Run: headless pygame with SDL's dummy video driver; simulated clock (each Clock.tick advances the game by its frame time, no real sleeping); random seed 0; keys injected as events and as key.get_pressed() state; no mouse input.
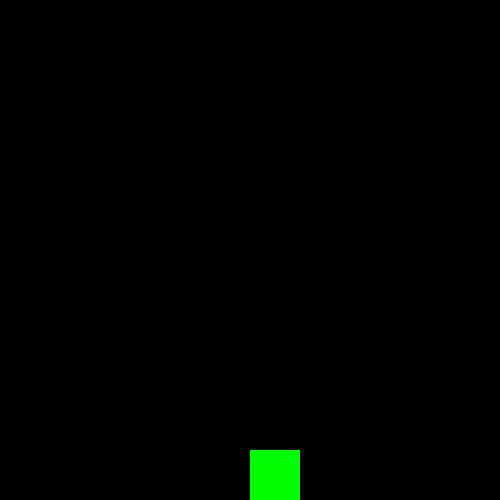
Frame 1 of 4 · flips 1–60 · no input
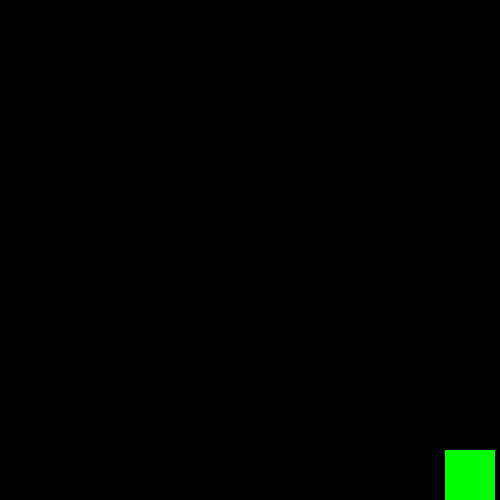
Frame 2 of 4 · flips 61–180 · tapped SPACE, RETURN · held RIGHT (→), D
Frame 3 of 4 · flips 181–300 · held DOWN (↓), S · screen unchanged from frame 2, image omitted
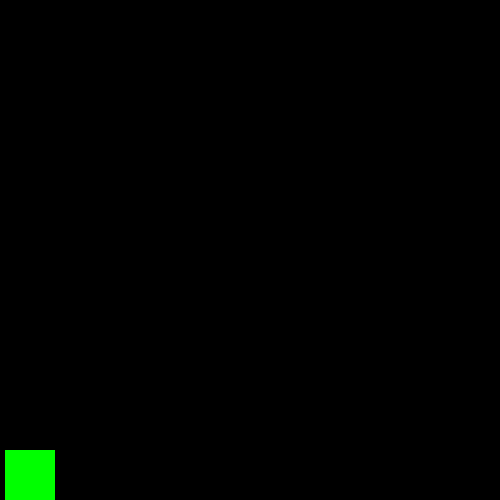
Frame 4 of 4 · flips 301–420 · held LEFT (←), A, UP (↑), W

The pygame program that drew these frames:

import pygame

pygame.init()
size = width, height = 500, 500
screen = pygame.display.set_mode(size)


class Hero:
    def __init__(self):
        self.vel = 5 # Скорость персонажа
        self.width = 50
        self.height = 50
        self.x = width // 2
        self.y = height - self.height
        self.isJump = False # Проверка на прыжок
        

    def draw(self):
        pygame.draw.rect(screen, pygame.Color("green"), (
                self.x, self.y, self.width, self.height
            ))

    def movement(self):
        state = pygame.key.get_pressed()

        # Перемещение
        if state[pygame.K_LEFT] and self.x > self.vel:
            self.x -= self.vel
        elif state[pygame.K_RIGHT] and self.x < width - self.vel - self.width:
            self.x += self.vel

        # Прыжок
        # if not(self.isJump): # Checks is user is not jumping
        #     if state[pygame.K_UP] and self.y > self.vel:  # Same principles apply for the y coordinate
        #         self.y -= self.vel

        #     if state[pygame.K_DOWN] and self.y < height - self.height - self.vel:
        #         self.y += self.vel

        #     if state[pygame.K_SPACE]:
        #         self.isJump = True


clock = pygame.time.Clock()
fps = 60
hero = Hero()
running = True

while running:
    screen.fill(pygame.Color("black"))
    for event in pygame.event.get():
        if event.type == pygame.QUIT:
            running = False

    hero.draw()
    hero.movement()

    clock.tick(fps)
    pygame.display.flip()
pygame.quit()
